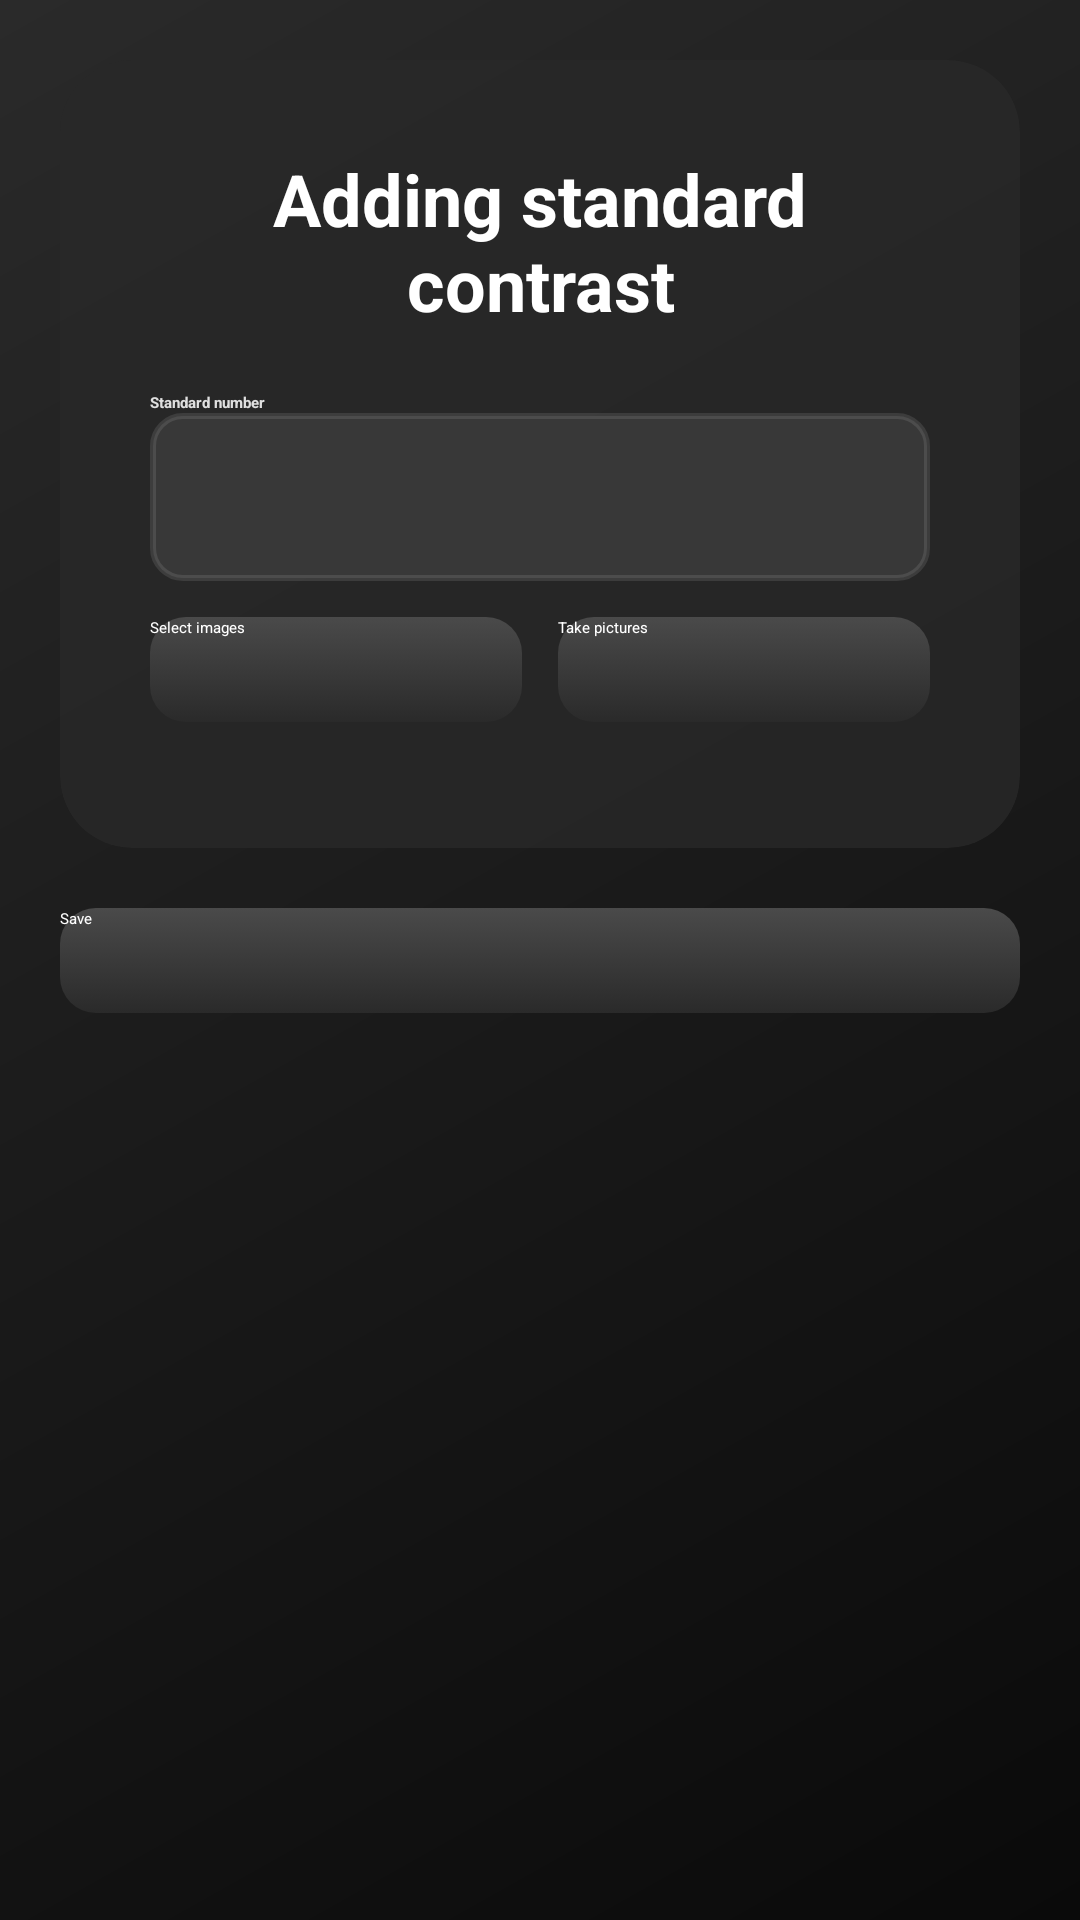

Write the Android layout XML for this screen, with the resource values it uses.
<!-- AndroidManifest.xml: application theme Theme.MyApplication -->
<!-- res/layout/add_standard.xml -->
<?xml version="1.0" encoding="utf-8"?>
<ScrollView xmlns:android="http://schemas.android.com/apk/res/android"
    xmlns:app="http://schemas.android.com/apk/res-auto"
    android:layout_width="match_parent"
    android:layout_height="match_parent"
    android:padding="20dp"
    android:background="@drawable/gradient_background">

    <LinearLayout
        android:orientation="vertical"
        android:layout_width="match_parent"
        android:layout_height="wrap_content">

        <androidx.cardview.widget.CardView
            android:layout_width="match_parent"
            android:layout_height="wrap_content"
            app:cardBackgroundColor="#CC282828"
            app:cardCornerRadius="24dp"
            app:cardElevation="30dp"
            android:layout_marginBottom="20dp">

            <LinearLayout
                android:orientation="vertical"
                android:layout_width="match_parent"
                android:layout_height="wrap_content"
                android:padding="30dp">

                <TextView
                    android:layout_width="match_parent"
                    android:layout_height="wrap_content"
                    android:text="@string/adding_standard_contrast"
                    android:textSize="24sp"
                    android:textStyle="bold"
                    android:textColor="#ffffff"
                    android:gravity="center"
                    android:layout_marginBottom="20dp"/>


                <TextView
                    android:layout_width="wrap_content"
                    android:layout_height="wrap_content"
                    android:text="@string/standard_number"
                    android:textColor="#e0e0e0"
                    android:textStyle="bold"/>
                <EditText
                    android:id="@+id/standardEditText"
                    android:layout_width="match_parent"
                    android:layout_height="56dp"
                    android:background="@drawable/input_background"
                    android:textColor="#ffffff"
                    android:padding="12dp"
                    android:layout_marginBottom="12dp"/>



                
                <LinearLayout
                    android:layout_width="match_parent"
                    android:layout_height="wrap_content"
                    android:orientation="horizontal"
                    android:gravity="center"
                    android:layout_marginBottom="12dp">

                    <androidx.appcompat.widget.AppCompatButton
                        android:id="@+id/btnSelectImage"
                        android:layout_width="0dp"
                        android:layout_height="35dp"
                        android:layout_weight="1"
                        android:layout_marginEnd="6dp"
                        android:text="@string/select_images"
                        android:textAllCaps="false"
                        android:background="@drawable/button_background"
                        android:textColor="#ffffff" />

                    <androidx.appcompat.widget.AppCompatButton
                        android:id="@+id/btnCaptureImage"
                        android:layout_width="0dp"
                        android:layout_height="35dp"
                        android:layout_weight="1"
                        android:layout_marginStart="6dp"
                        android:text="@string/take_pictures"
                        android:textAllCaps="false"
                        android:background="@drawable/button_background"
                        android:textColor="#ffffff" />
                </LinearLayout>

                
                
                <androidx.recyclerview.widget.RecyclerView
                    android:id="@+id/recyclerViewImages"
                    android:layout_width="match_parent"
                    android:layout_height="215dp"
                    android:clipToPadding="false"
                    android:scrollbars="vertical"
                    android:padding="4dp"
                    android:visibility="gone"/> 

            </LinearLayout>


        </androidx.cardview.widget.CardView>

        <androidx.appcompat.widget.AppCompatButton
            android:id="@+id/btnSave"
            android:layout_width="match_parent"
            android:layout_height="35dp"
            android:text="@string/save"
            android:textAllCaps="false"
            android:background="@drawable/button_background"
            android:textColor="#ffffff"
            android:layout_marginBottom="12dp"/>
    </LinearLayout>
</ScrollView>
<!-- resources referenced by this layout -->
<resources>
  <!-- drawable button_background (drawable) -->
  <?xml version="1.0" encoding="utf-8"?>
  <selector xmlns:android="http://schemas.android.com/apk/res/android">
      <item android:state_pressed="true">
          <shape android:shape="rectangle">
              <gradient
                  android:angle="145"
                  android:startColor="@color/button_background_pressed"
                  android:endColor="#3a3a3a"
                  android:type="linear" />
              <corners android:radius="12dp" />
          </shape>
      </item>
      <item>
          <shape android:shape="rectangle">
              <gradient
                  android:angle="145"
                  android:startColor="@color/button_background"
                  android:endColor="#2a2a2a"
                  android:type="linear" />
              <corners android:radius="12dp" />
          </shape>
      </item>
  </selector>
  <!-- drawable gradient_background (drawable) -->
  <shape xmlns:android="http://schemas.android.com/apk/res/android">
      <gradient
          android:angle="135"
          android:startColor="#0a0a0a"
          android:centerColor="#1a1a1a"
          android:endColor="#2a2a2a"
          android:type="linear" />
  </shape>
  <!-- drawable input_background (drawable) -->
  <?xml version="1.0" encoding="utf-8"?>
  <selector xmlns:android="http://schemas.android.com/apk/res/android">
      <item android:state_focused="true">
          <shape android:shape="rectangle">
              <solid android:color="#CC464646" />
              <corners android:radius="10dp" />
              <stroke android:width="2dp" android:color="#ffffff" />
          </shape>
      </item>
      <item>
          <shape android:shape="rectangle">
              <solid android:color="#CC3c3c3c" />
              <corners android:radius="10dp" />
              <stroke android:width="2dp" android:color="#1affffff" />
          </shape>
      </item>
  </selector>
  <string name="adding_standard_contrast">Adding standard contrast</string>
  <string name="save">Save</string>
  <string name="select_images">Select images</string>
  <string name="standard_number">Standard number</string>
  <string name="take_pictures">Take pictures</string>
  <color name="button_background_pressed">#5a5a5a</color>
  <color name="button_background">#4a4a4a</color>
</resources>
